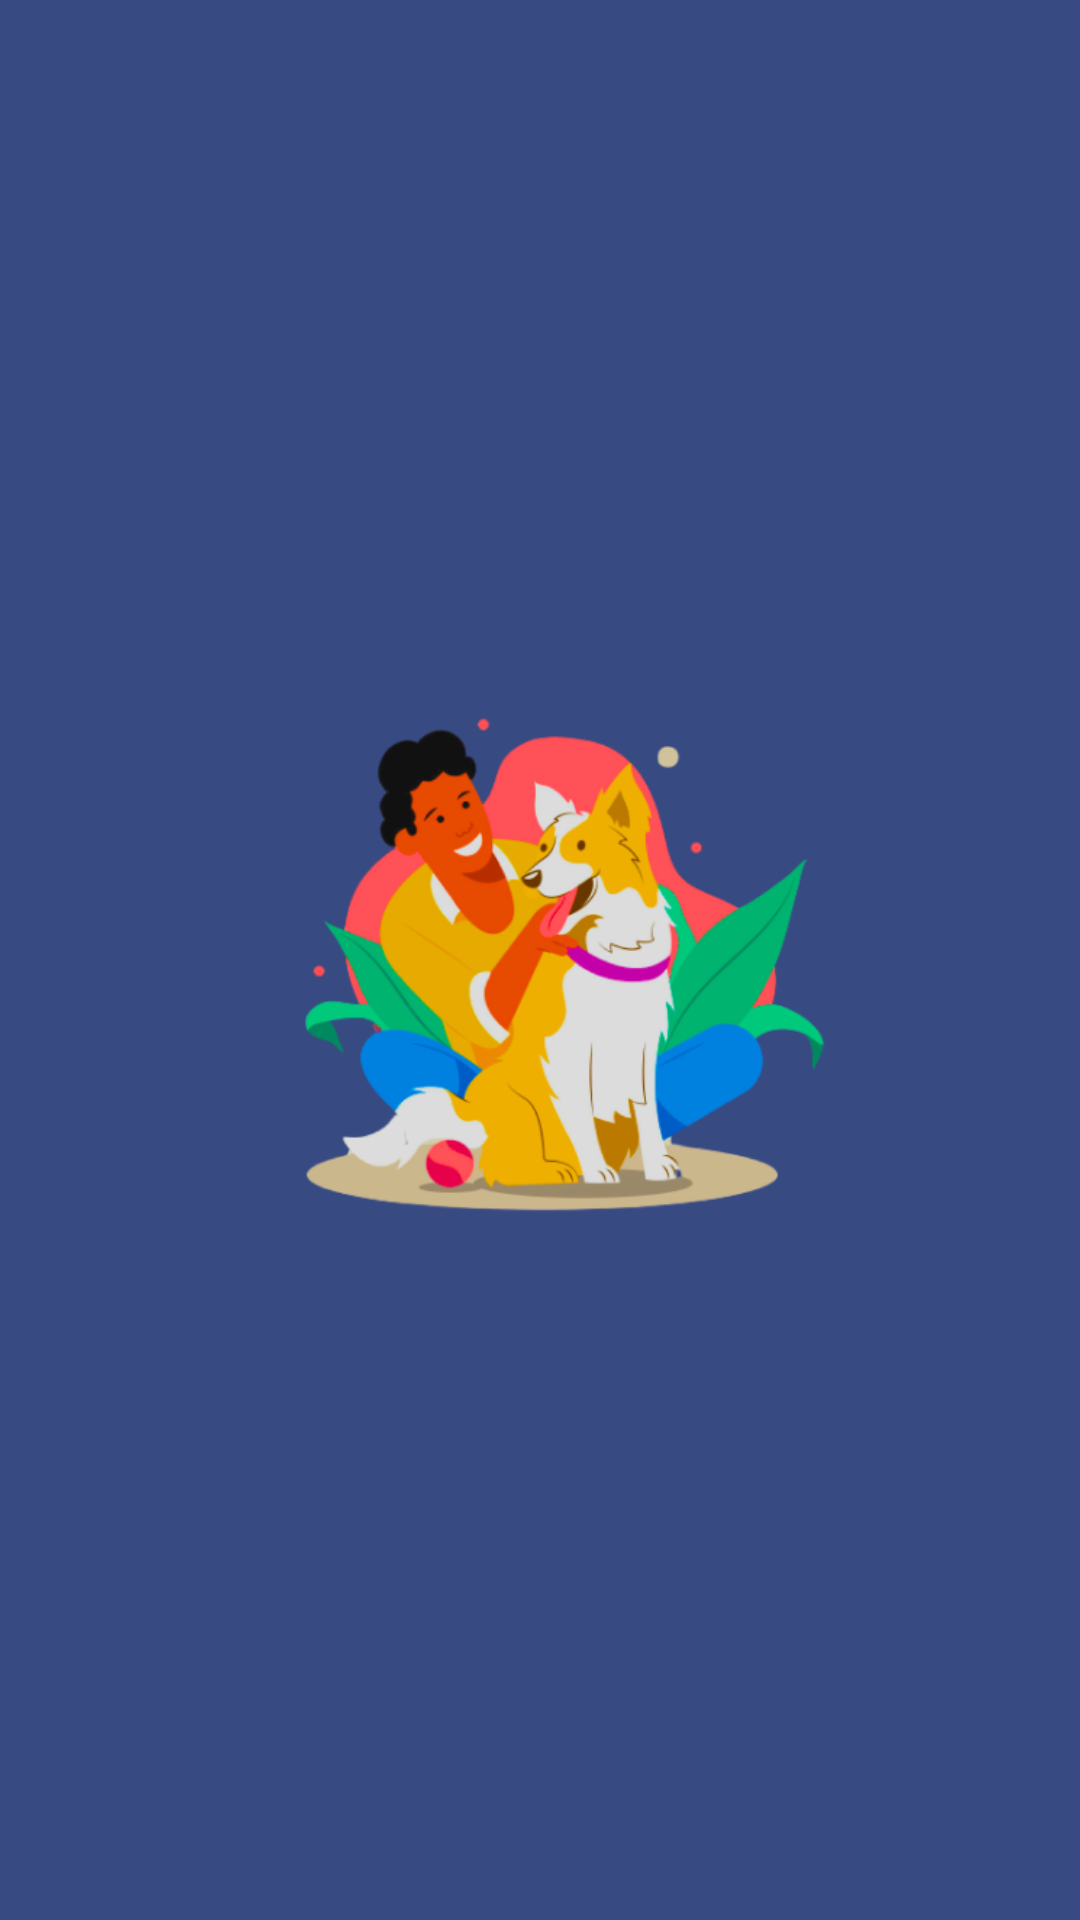

Produce the Android XML layout that renders to this screen, including the resource entries it uses.
<!-- AndroidManifest.xml: application theme Theme.PetCenterTwo -->
<!-- res/layout/fragment_splash.xml -->
<?xml version="1.0" encoding="utf-8"?>
<LinearLayout xmlns:android="http://schemas.android.com/apk/res/android"
    xmlns:app="http://schemas.android.com/apk/res-auto"
    xmlns:tools="http://schemas.android.com/tools"
    android:layout_width="match_parent"
    android:layout_height="match_parent"
    android:background="@color/dark_purple"
    android:orientation="vertical"
    android:gravity="center"
    tools:context=".presenter.fragment.SplashFragment">

    <androidx.appcompat.widget.AppCompatImageView
        android:id="@+id/img_logo_Splash"
        android:layout_width="200dp"
        android:layout_height="200dp"
        android:src="@drawable/ic_home" />

</LinearLayout>
<!-- resources referenced by this layout -->
<resources>
  <color name="dark_purple">#374A82</color>
  <!-- drawable ic_home: png bitmap (drawable, 86803 bytes) -->
  <style name="Theme.PetCenterTwo" parent="Theme.MaterialComponents.DayNight.DarkActionBar">
          
          <item name="colorPrimary">@color/purple_500</item>
          <item name="colorPrimaryVariant">@color/purple_700</item>
          <item name="colorOnPrimary">@color/white</item>
          
          <item name="colorSecondary">@color/teal_200</item>
          <item name="colorSecondaryVariant">@color/teal_700</item>
          <item name="colorOnSecondary">@color/black</item>
          
          <item name="android:statusBarColor" tools:targetApi="l">?attr/colorPrimaryVariant</item>
          
      </style>
  <color name="purple_500">#FF5500EE</color>
  <color name="purple_700">#FF3700B3</color>
  <color name="white">#FFFFFFFF</color>
  <color name="teal_200">#FF03DAC5</color>
  <color name="teal_700">#FF018786</color>
  <color name="black">#FF000000</color>
</resources>
